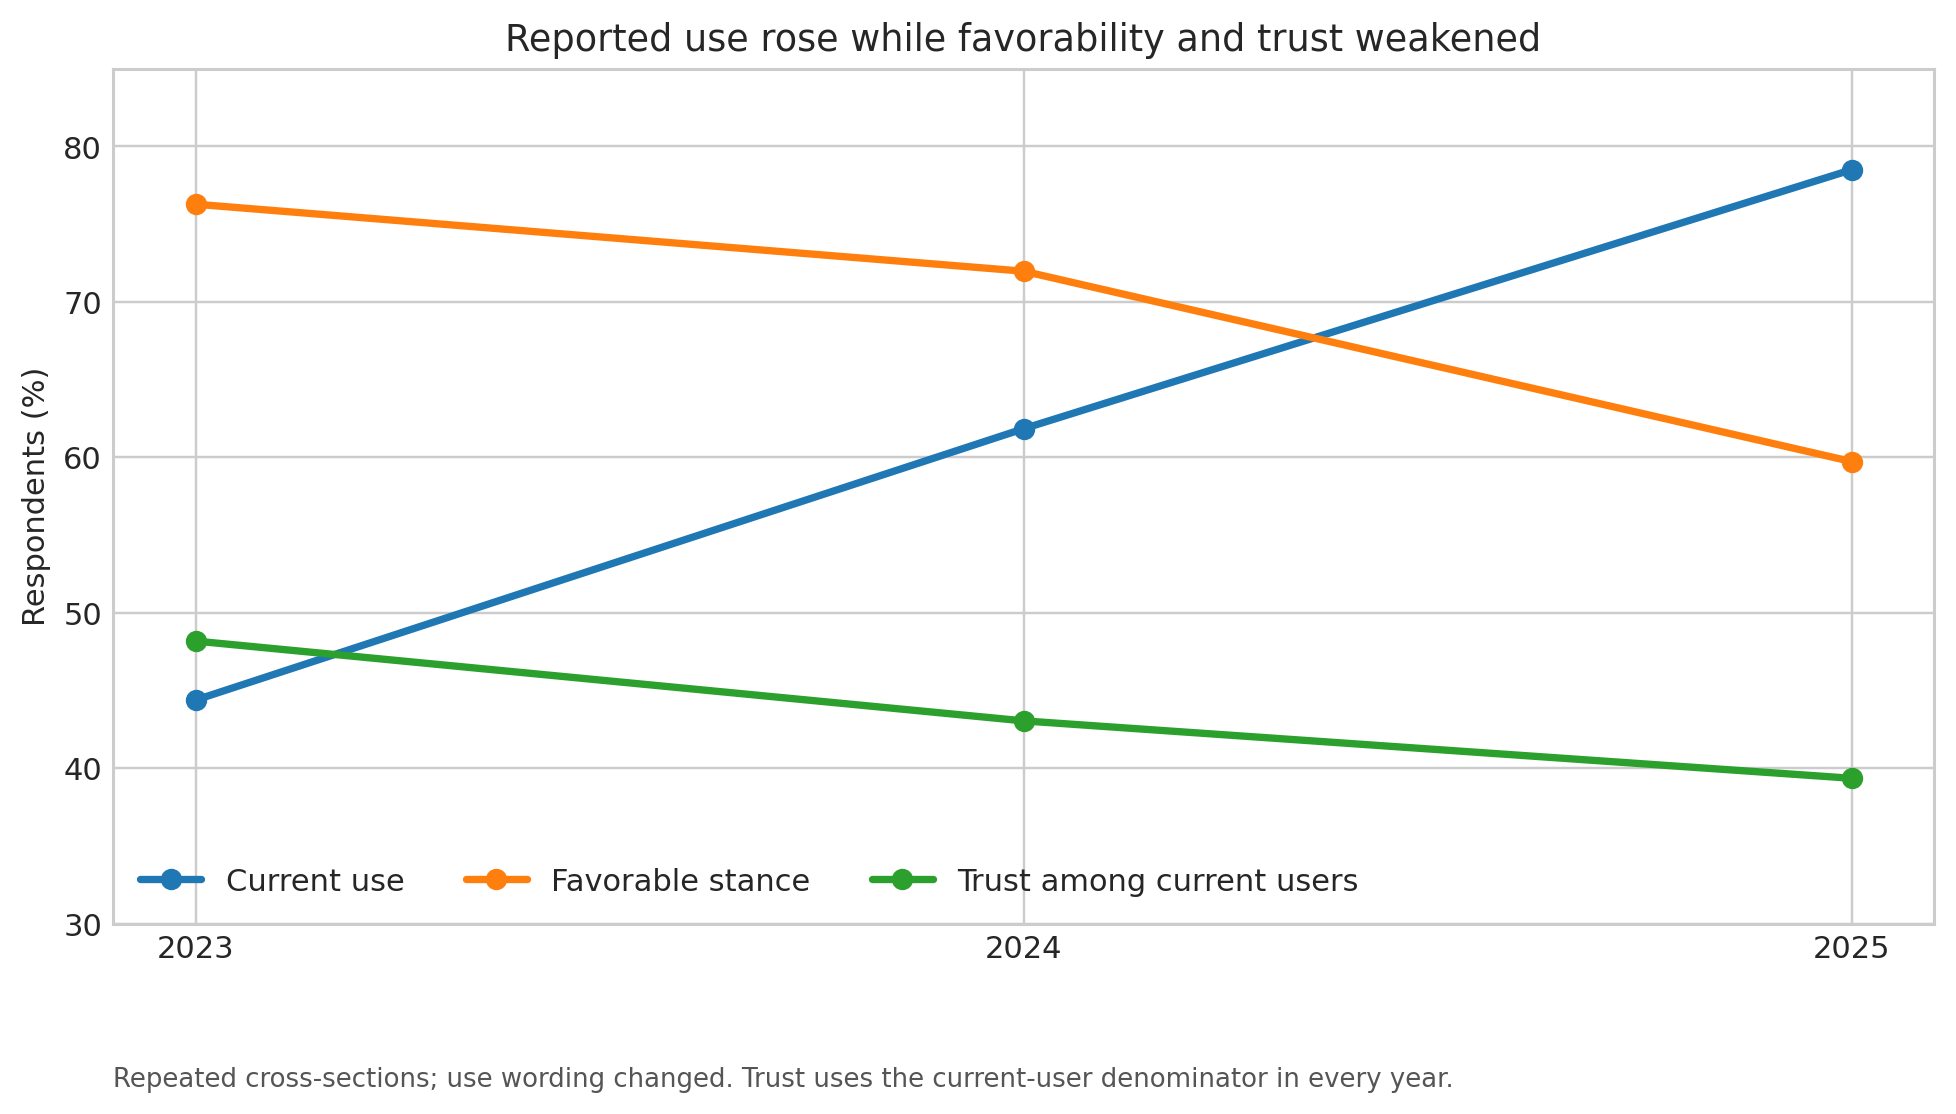

Source data for this figure (header and first rows):
year, current_use_among_ai_respondents, favorable_stance, trust_among_current_users, distrust_among_current_users, trust_current_user_denominator
2023, 44.38, 76.28, 48.17, 24.18, 38888
2024, 61.84, 71.97, 43.04, 30.37, 37302
2025, 78.5, 59.72, 39.35, 37.25, 26126
